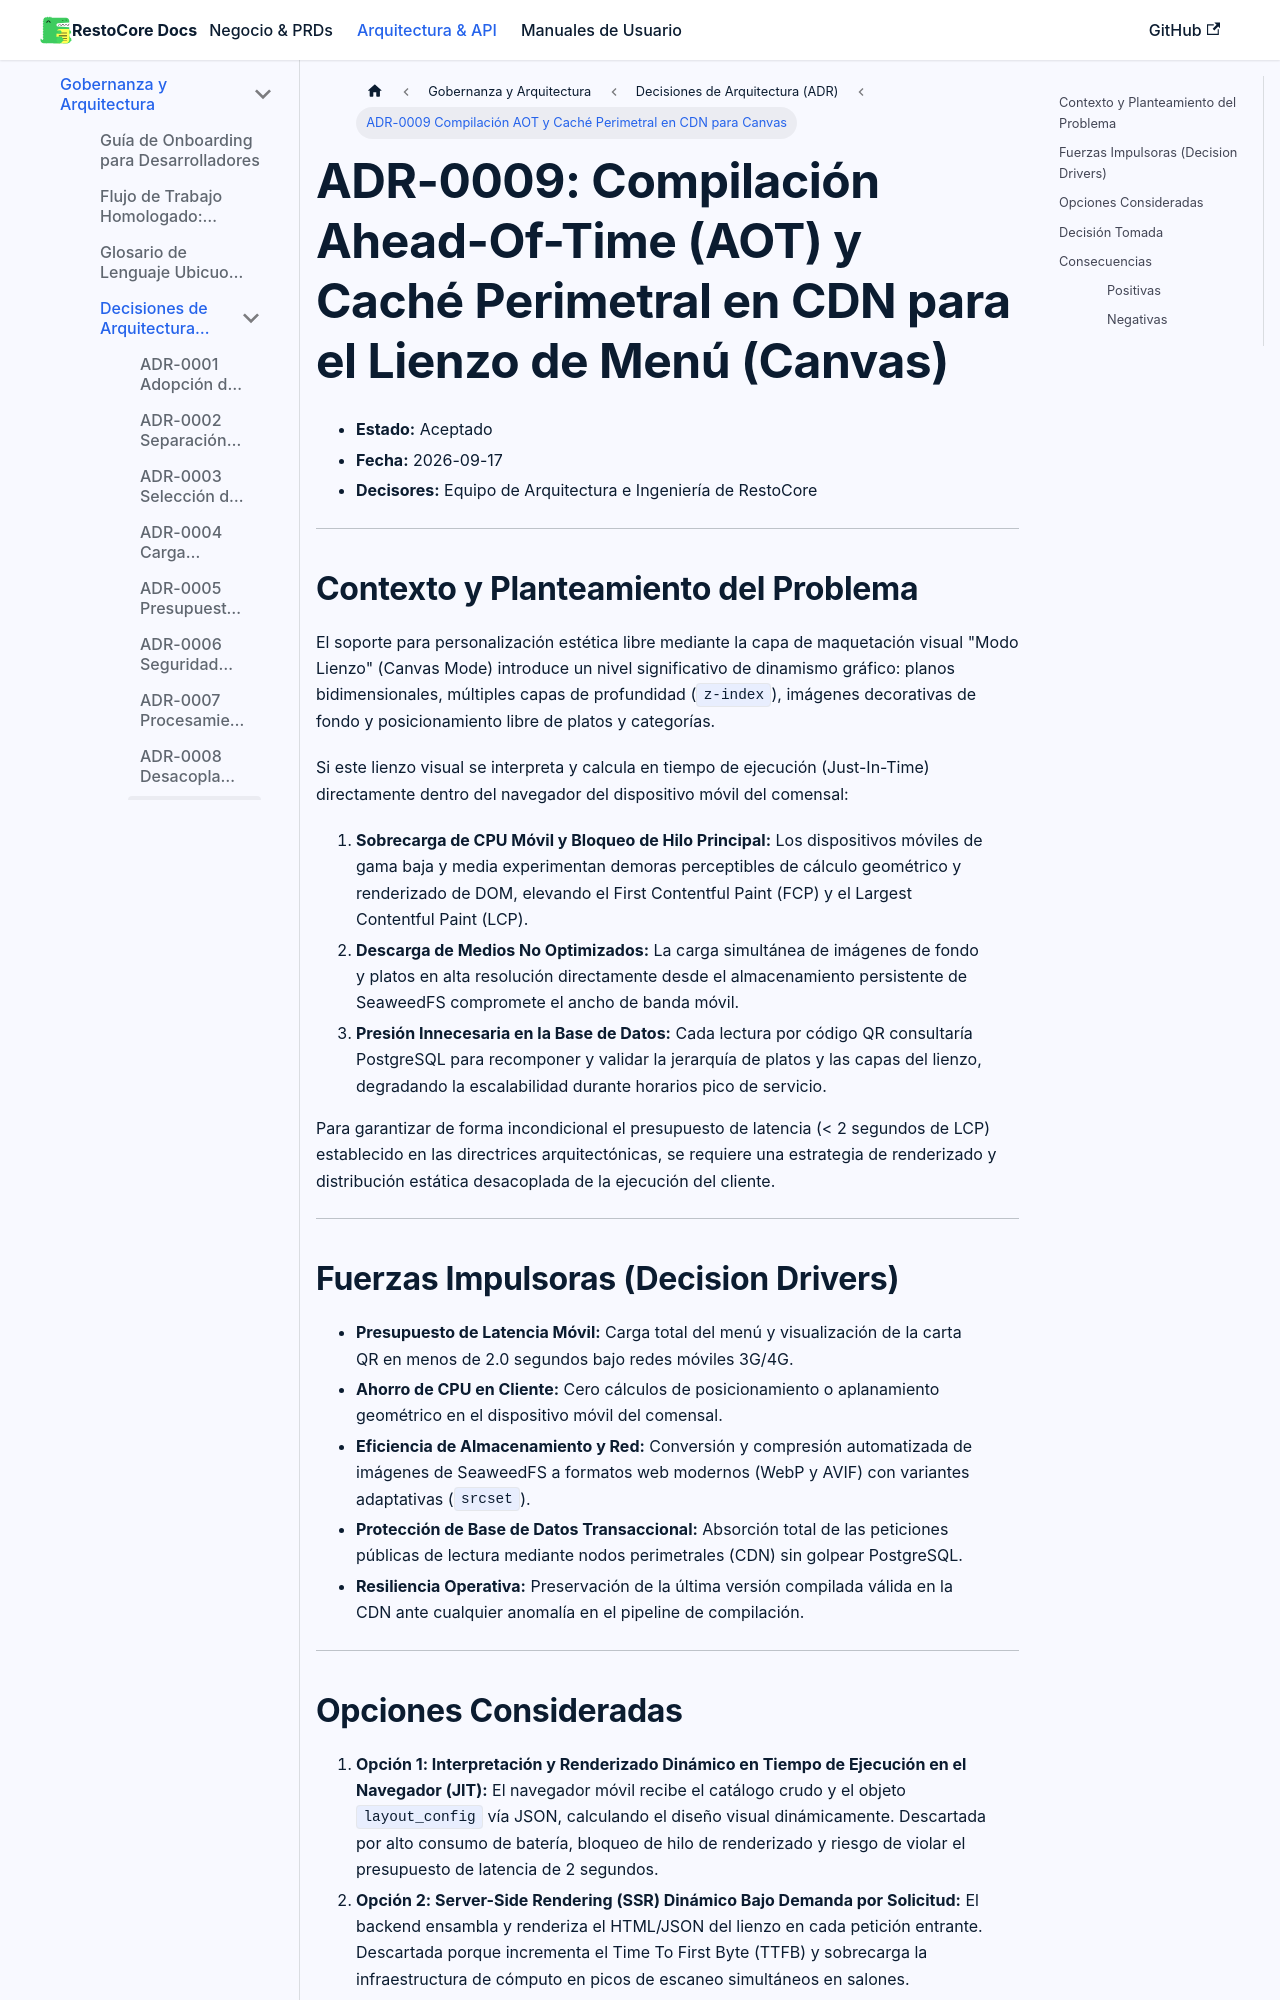

repository: Manu07Alvarez/RestoCore-Docs · page: docs/developers/adr/0009-compilacion-aot-y-caching-perimetral-de-lienzo-canvas/index.html · generator: docusaurus

---
id: 0009-compilacion-aot-y-caching-perimetral-de-lienzo-canvas
title: ADR-0009 Compilación AOT y Caché Perimetral en CDN para Canvas
---

# ADR-0009: Compilación Ahead-Of-Time (AOT) y Caché Perimetral en CDN para el Lienzo de Menú (Canvas)

* **Estado:** Aceptado
* **Fecha:** 2026-09-17
* **Decisores:** Equipo de Arquitectura e Ingeniería de RestoCore

---

## Contexto y Planteamiento del Problema

El soporte para personalización estética libre mediante la capa de maquetación visual "Modo Lienzo" (Canvas Mode) introduce un nivel significativo de dinamismo gráfico: planos bidimensionales, múltiples capas de profundidad (`z-index`), imágenes decorativas de fondo y posicionamiento libre de platos y categorías.

Si este lienzo visual se interpreta y calcula en tiempo de ejecución (Just-In-Time) directamente dentro del navegador del dispositivo móvil del comensal:
1. **Sobrecarga de CPU Móvil y Bloqueo de Hilo Principal:** Los dispositivos móviles de gama baja y media experimentan demoras perceptibles de cálculo geométrico y renderizado de DOM, elevando el First Contentful Paint (FCP) y el Largest Contentful Paint (LCP).
2. **Descarga de Medios No Optimizados:** La carga simultánea de imágenes de fondo y platos en alta resolución directamente desde el almacenamiento persistente de SeaweedFS compromete el ancho de banda móvil.
3. **Presión Innecesaria en la Base de Datos:** Cada lectura por código QR consultaría PostgreSQL para recomponer y validar la jerarquía de platos y las capas del lienzo, degradando la escalabilidad durante horarios pico de servicio.

Para garantizar de forma incondicional el presupuesto de latencia (< 2 segundos de LCP) establecido en las directrices arquitectónicas, se requiere una estrategia de renderizado y distribución estática desacoplada de la ejecución del cliente.

---

## Fuerzas Impulsoras (Decision Drivers)

* **Presupuesto de Latencia Móvil:** Carga total del menú y visualización de la carta QR en menos de 2.0 segundos bajo redes móviles 3G/4G.
* **Ahorro de CPU en Cliente:** Cero cálculos de posicionamiento o aplanamiento geométrico en el dispositivo móvil del comensal.
* **Eficiencia de Almacenamiento y Red:** Conversión y compresión automatizada de imágenes de SeaweedFS a formatos web modernos (WebP y AVIF) con variantes adaptativas (`srcset`).
* **Protección de Base de Datos Transaccional:** Absorción total de las peticiones públicas de lectura mediante nodos perimetrales (CDN) sin golpear PostgreSQL.
* **Resiliencia Operativa:** Preservación de la última versión compilada válida en la CDN ante cualquier anomalía en el pipeline de compilación.

---
